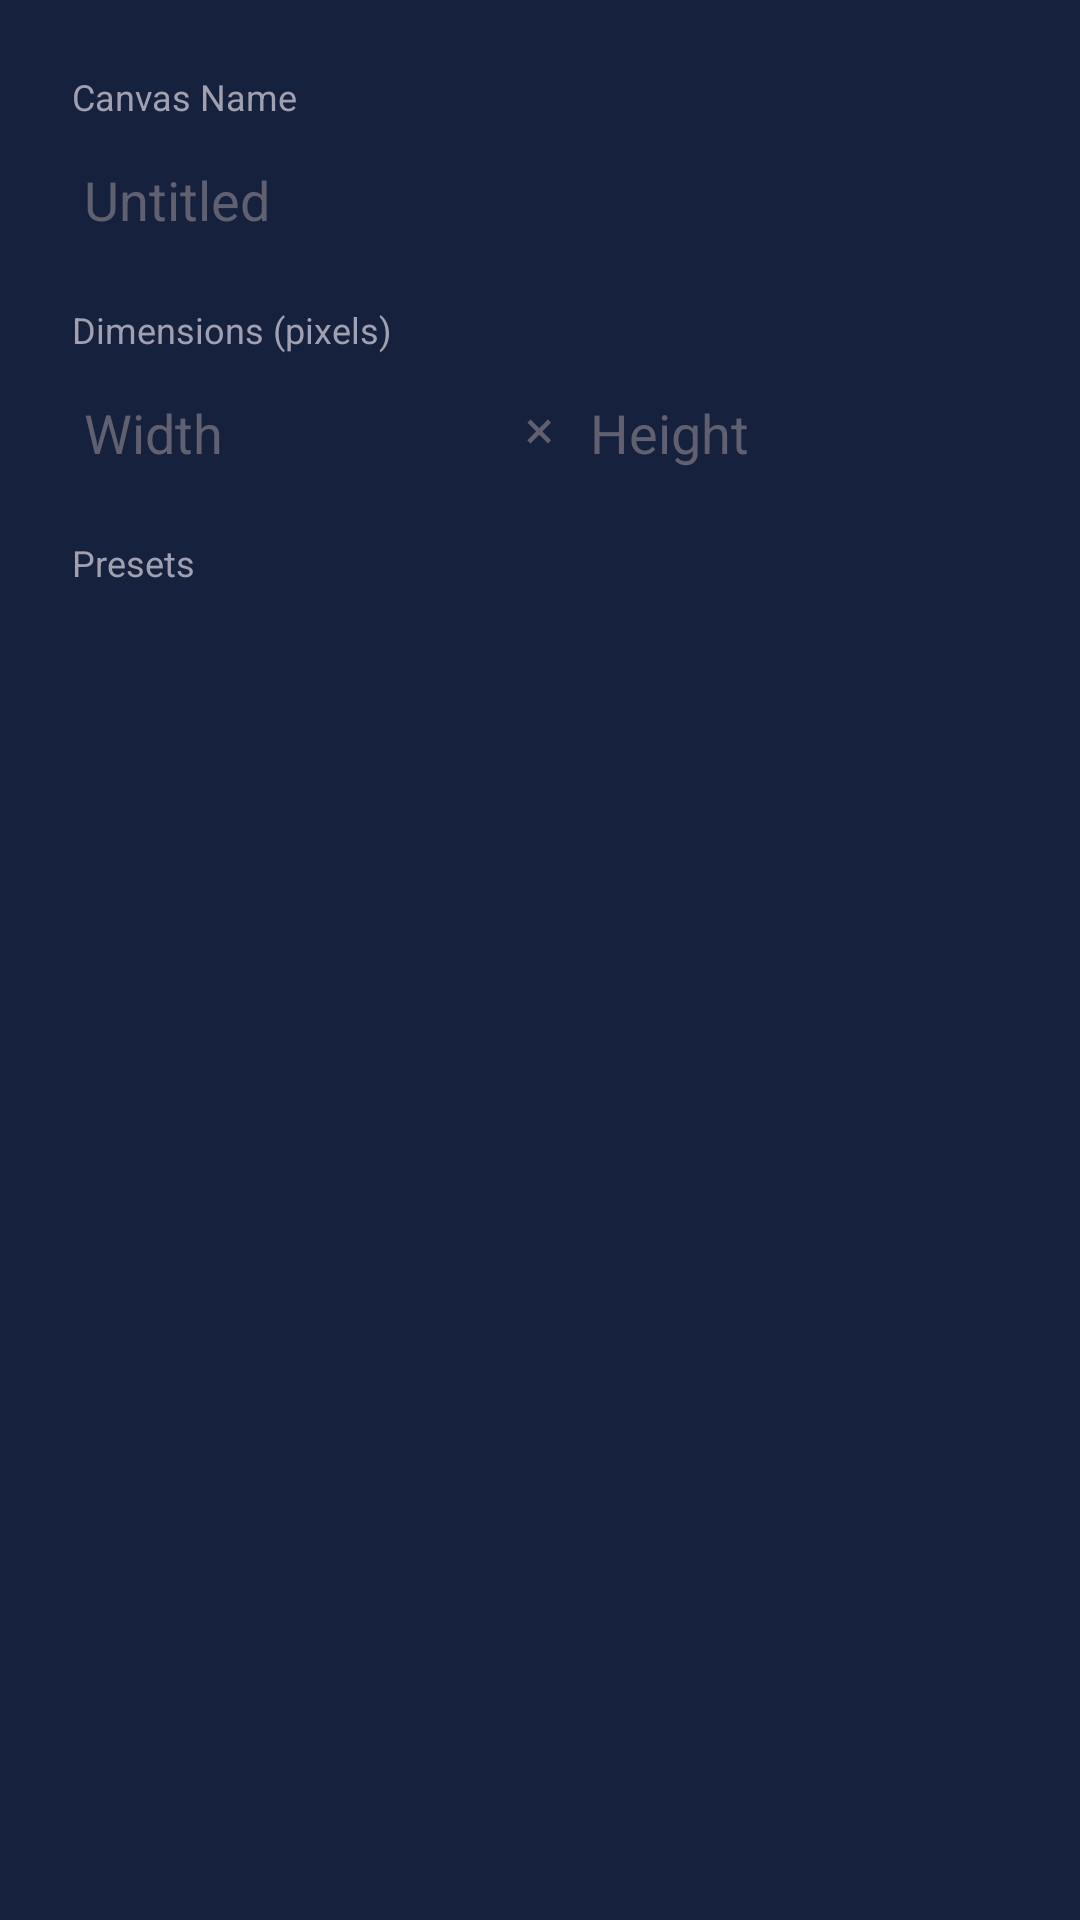

The Android layout XML behind this screen, and the referenced resources:
<!-- AndroidManifest.xml: application theme Theme.VenPaint -->
<!-- res/layout/dialog_new_canvas.xml -->
<?xml version="1.0" encoding="utf-8"?>
<LinearLayout
    xmlns:android="http://schemas.android.com/apk/res/android"
    android:layout_width="match_parent"
    android:layout_height="wrap_content"
    android:orientation="vertical"
    android:padding="24dp"
    android:background="@color/venpaint_surface">

    <TextView
        android:layout_width="wrap_content"
        android:layout_height="wrap_content"
        android:text="Canvas Name"
        android:textColor="@color/venpaint_text_secondary"
        android:textSize="12sp"
        android:layout_marginBottom="4dp" />

    <EditText
        android:id="@+id/editName"
        android:layout_width="match_parent"
        android:layout_height="wrap_content"
        android:hint="Untitled"
        android:textColor="@color/venpaint_text_primary"
        android:textColorHint="@color/venpaint_text_hint"
        android:backgroundTint="@color/venpaint_accent"
        android:inputType="text"
        android:layout_marginBottom="16dp" />

    <TextView
        android:layout_width="wrap_content"
        android:layout_height="wrap_content"
        android:text="Dimensions (pixels)"
        android:textColor="@color/venpaint_text_secondary"
        android:textSize="12sp"
        android:layout_marginBottom="4dp" />

    <LinearLayout
        android:layout_width="match_parent"
        android:layout_height="wrap_content"
        android:orientation="horizontal"
        android:layout_marginBottom="16dp">

        <EditText
            android:id="@+id/editWidth"
            android:layout_width="0dp"
            android:layout_height="wrap_content"
            android:layout_weight="1"
            android:hint="Width"
            android:textColor="@color/venpaint_text_primary"
            android:textColorHint="@color/venpaint_text_hint"
            android:backgroundTint="@color/venpaint_accent"
            android:inputType="number"
            android:layout_marginEnd="8dp" />

        <TextView
            android:layout_width="wrap_content"
            android:layout_height="wrap_content"
            android:text="×"
            android:textColor="@color/venpaint_text_hint"
            android:textSize="18sp"
            android:layout_gravity="center_vertical" />

        <EditText
            android:id="@+id/editHeight"
            android:layout_width="0dp"
            android:layout_height="wrap_content"
            android:layout_weight="1"
            android:hint="Height"
            android:textColor="@color/venpaint_text_primary"
            android:textColorHint="@color/venpaint_text_hint"
            android:backgroundTint="@color/venpaint_accent"
            android:inputType="number"
            android:layout_marginStart="8dp" />

    </LinearLayout>

    <TextView
        android:layout_width="wrap_content"
        android:layout_height="wrap_content"
        android:text="Presets"
        android:textColor="@color/venpaint_text_secondary"
        android:textSize="12sp"
        android:layout_marginBottom="8dp" />

    <GridLayout
        android:id="@+id/presetsGrid"
        android:layout_width="match_parent"
        android:layout_height="wrap_content"
        android:columnCount="3"
        android:rowCount="2"
        android:useDefaultMargins="true" />

</LinearLayout>
<!-- resources referenced by this layout -->
<resources>
  <color name="venpaint_accent">#FFE94560</color>
  <color name="venpaint_surface">#FF16213E</color>
  <color name="venpaint_text_hint">#FF606070</color>
  <color name="venpaint_text_primary">#FFFFFFFF</color>
  <color name="venpaint_text_secondary">#FFA0A0B0</color>
  <color name="venpaint_primary">#FF0A0A1A</color>
  <color name="venpaint_background">#FF1A1A2E</color>
  <color name="venpaint_card">#FF0F3460</color>
  <style name="TextAppearance.VenPaint.ToolbarTitle" parent="TextAppearance.MaterialComponents.Headline6">
          <item name="android:textColor">@color/venpaint_text_primary</item>
          <item name="android:textSize">18sp</item>
          <item name="android:fontFamily">sans-serif-medium</item>
      </style>
  <style name="Theme.VenPaint.Panel" parent="Theme.MaterialComponents.Dialog.Alert">
          <item name="android:background">@color/venpaint_surface</item>
          <item name="android:windowBackground">@color/venpaint_surface</item>
          <item name="colorPrimary">@color/venpaint_accent</item>
          <item name="colorAccent">@color/venpaint_accent</item>
          <item name="android:textColorPrimary">@color/venpaint_text_primary</item>
          <item name="android:textColorSecondary">@color/venpaint_text_secondary</item>
          <item name="android:textColorHint">@color/venpaint_text_hint</item>
          <item name="colorControlNormal">@color/venpaint_text_secondary</item>
          <item name="colorControlActivated">@color/venpaint_accent</item>
          <item name="buttonBarButtonStyle">@style/Widget.VenPaint.DialogButton</item>
      </style>
  <style name="Widget.VenPaint.TabLayout" parent="Widget.MaterialComponents.TabLayout">
          <item name="tabTextColor">@color/venpaint_tab_inactive</item>
          <item name="tabSelectedTextColor">@color/venpaint_tab_active</item>
          <item name="tabIndicatorColor">@color/venpaint_tab_active</item>
          <item name="tabIndicatorHeight">2dp</item>
          <item name="tabBackground">@color/venpaint_surface</item>
          <item name="tabMode">fixed</item>
      </style>
  <style name="Widget.VenPaint.DialogButton" parent="Widget.MaterialComponents.Button.TextButton">
          <item name="android:textColor">@color/venpaint_accent</item>
      </style>
  <color name="venpaint_tab_inactive">#FF606070</color>
  <color name="venpaint_tab_active">#FFE94560</color>
</resources>
